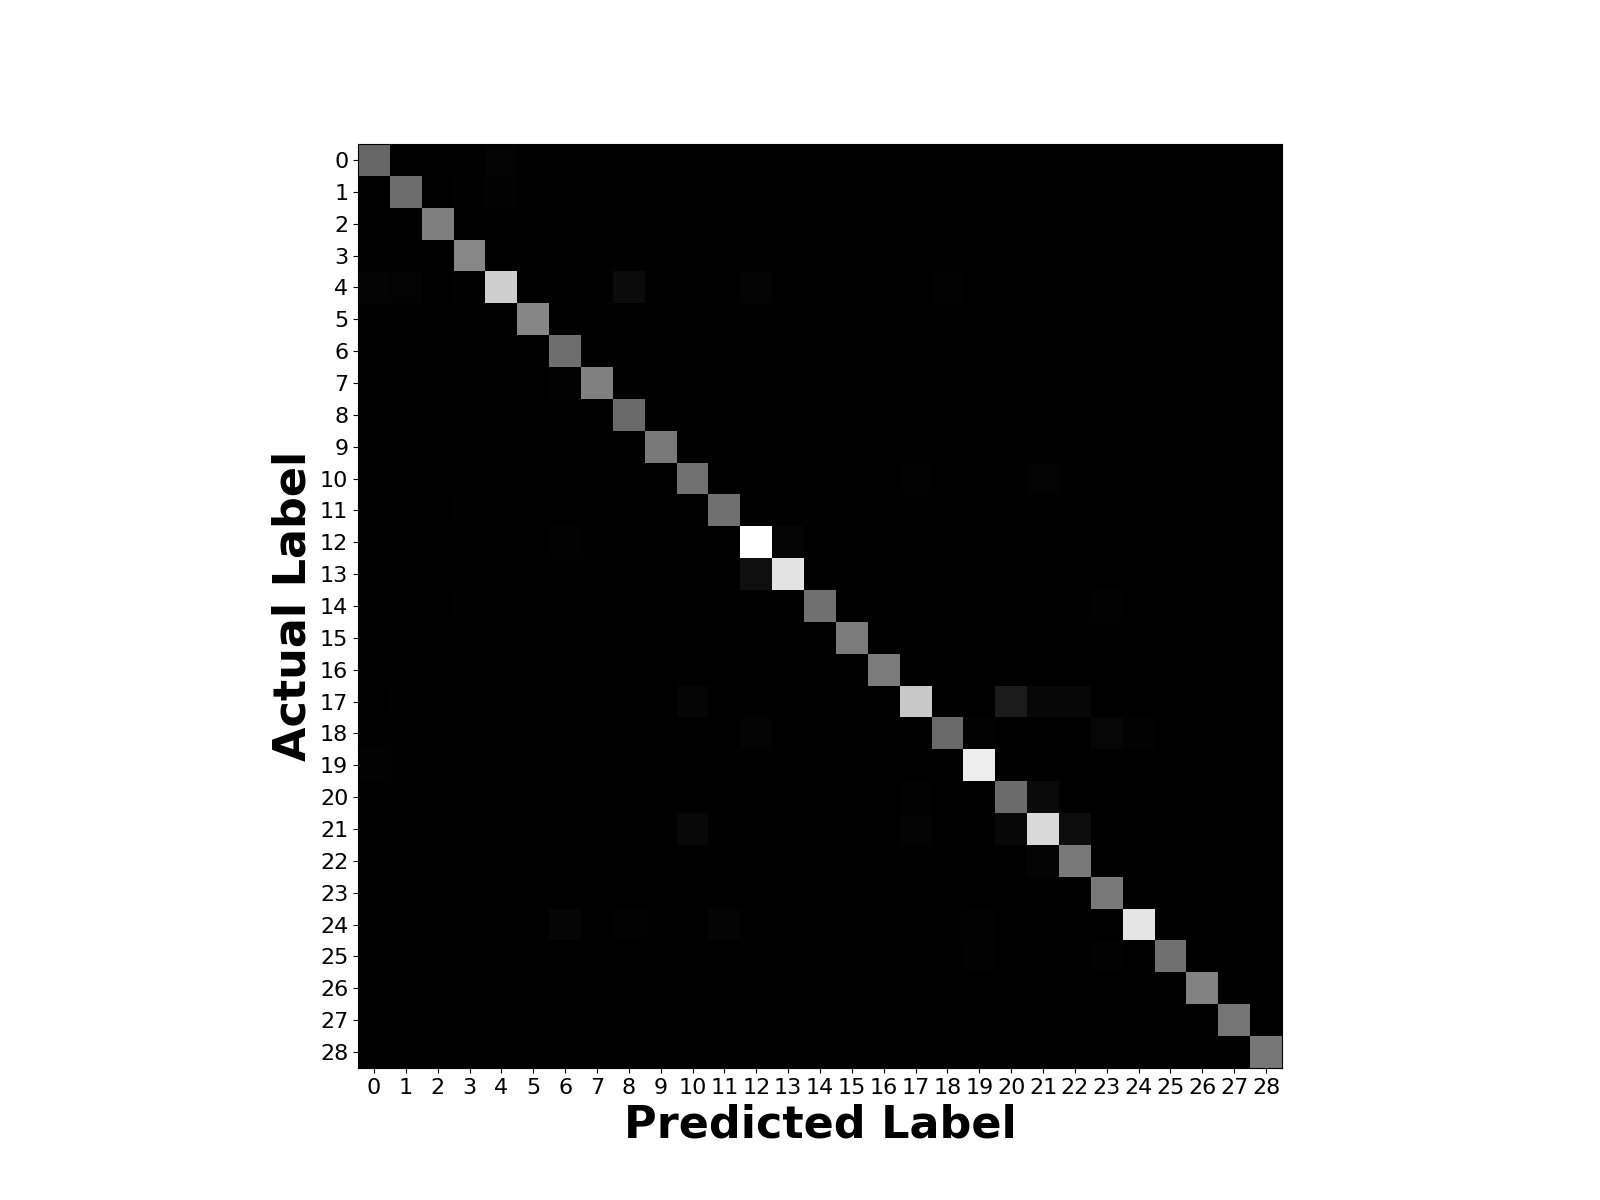

Values plotted in this chart, from the file beside it:
249, 0, 0, 0, 9, 0, 0, 0, 0, 0, 0, 0, 1, 1, 3, 0, 0, 0, 2, 2, 2, 0, 0, 0
3, 262, 0, 3, 7, 0, 2, 0, 3, 0, 0, 0, 1, 0, 0, 0, 0, 1, 0, 0, 2, 2, 0, 0
0, 0, 304, 1, 0, 0, 0, 0, 0, 0, 0, 0, 2, 0, 2, 0, 0, 0, 1, 1, 0, 0, 0, 0
0, 0, 0, 326, 1, 0, 0, 0, 4, 0, 0, 0, 0, 0, 3, 0, 0, 0, 0, 0, 0, 1, 0, 0
10, 8, 0, 4, 496, 4, 0, 0, 28, 0, 0, 0, 10, 0, 0, 0, 0, 0, 6, 0, 2, 0, 2, 4
0, 0, 1, 0, 0, 322, 0, 0, 2, 0, 0, 0, 0, 0, 1, 0, 0, 0, 0, 0, 0, 0, 0, 0
0, 0, 0, 0, 0, 0, 266, 4, 2, 4, 0, 0, 0, 0, 0, 0, 0, 0, 0, 0, 0, 0, 0, 0
0, 0, 0, 0, 0, 0, 7, 307, 0, 1, 0, 0, 0, 0, 0, 0, 0, 0, 0, 0, 0, 0, 0, 0
2, 0, 0, 0, 3, 1, 1, 1, 255, 0, 0, 0, 0, 0, 0, 0, 0, 1, 0, 0, 0, 2, 1, 0
0, 0, 0, 0, 0, 0, 1, 0, 0, 290, 1, 0, 1, 2, 0, 0, 0, 0, 0, 0, 0, 0, 0, 0
0, 2, 0, 0, 0, 0, 0, 0, 1, 0, 274, 1, 1, 0, 0, 0, 0, 5, 0, 0, 3, 9, 4, 0
0, 0, 0, 3, 2, 1, 0, 0, 0, 0, 0, 269, 0, 1, 3, 0, 0, 0, 0, 2, 0, 0, 0, 0
0, 0, 0, 0, 0, 2, 6, 0, 0, 0, 0, 0, 614, 14, 0, 0, 0, 0, 0, 0, 0, 0, 0, 2
0, 0, 0, 0, 0, 0, 0, 0, 2, 0, 0, 1, 37, 547, 0, 0, 0, 0, 1, 1, 2, 2, 0, 2
0, 0, 0, 4, 0, 2, 0, 0, 0, 0, 1, 1, 1, 1, 270, 0, 0, 0, 0, 0, 0, 0, 0, 5
0, 0, 0, 0, 0, 1, 0, 1, 0, 0, 0, 0, 3, 0, 0, 296, 0, 0, 0, 0, 0, 0, 0, 2
0, 0, 0, 0, 0, 0, 0, 0, 0, 0, 0, 1, 0, 0, 0, 4, 297, 0, 0, 0, 0, 0, 0, 0
0, 4, 0, 0, 0, 0, 2, 0, 2, 2, 14, 0, 2, 0, 4, 0, 0, 480, 0, 0, 66, 18, 18, 2
4, 0, 0, 2, 1, 0, 0, 0, 2, 0, 0, 2, 8, 1, 0, 0, 1, 0, 256, 7, 0, 2, 1, 15
5, 0, 0, 0, 1, 0, 0, 0, 0, 0, 0, 4, 2, 0, 1, 0, 0, 0, 4, 569, 0, 0, 0, 2
0, 0, 0, 0, 0, 0, 1, 0, 0, 0, 2, 0, 0, 0, 0, 0, 0, 5, 0, 1, 257, 25, 4, 3
0, 0, 0, 0, 2, 0, 0, 0, 0, 0, 20, 2, 0, 0, 0, 0, 0, 8, 0, 0, 18, 522, 30, 2
0, 0, 0, 2, 1, 0, 0, 0, 2, 0, 3, 0, 1, 0, 0, 0, 0, 0, 0, 0, 2, 10, 293, 0
0, 0, 0, 0, 1, 1, 0, 0, 0, 0, 0, 0, 2, 1, 1, 0, 0, 1, 4, 2, 0, 3, 0, 295
0, 0, 0, 0, 0, 0, 12, 2, 6, 4, 0, 10, 4, 4, 4, 0, 0, 0, 4, 6, 0, 0, 2, 0
0, 0, 0, 0, 0, 0, 0, 0, 0, 0, 0, 0, 3, 0, 1, 0, 2, 0, 0, 6, 1, 2, 0, 5
0, 0, 0, 0, 0, 0, 0, 0, 0, 1, 0, 0, 0, 0, 0, 0, 0, 1, 0, 0, 0, 1, 0, 0
0, 0, 0, 0, 0, 0, 0, 0, 0, 0, 0, 0, 1, 0, 0, 1, 2, 0, 0, 1, 0, 0, 0, 1
0, 0, 0, 0, 0, 0, 0, 0, 0, 0, 0, 0, 0, 0, 0, 0, 0, 0, 0, 0, 0, 0, 0, 0
